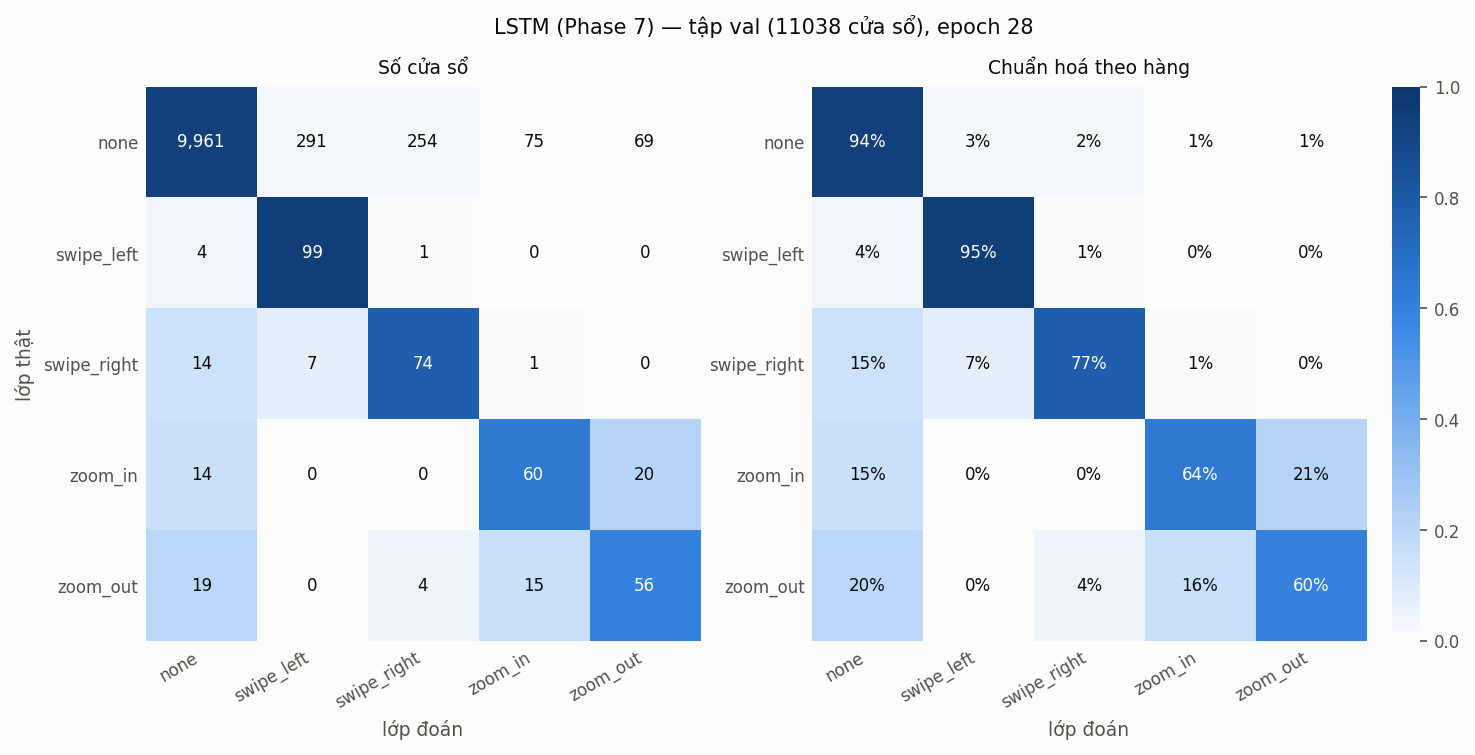

The table this chart was drawn from, first rows:
true \ pred, none, swipe_left, swipe_right, zoom_in, zoom_out
none, 9961, 291, 254, 75, 69
swipe_left, 4, 99, 1, 0, 0
swipe_right, 14, 7, 74, 1, 0
zoom_in, 14, 0, 0, 60, 20
zoom_out, 19, 0, 4, 15, 56
